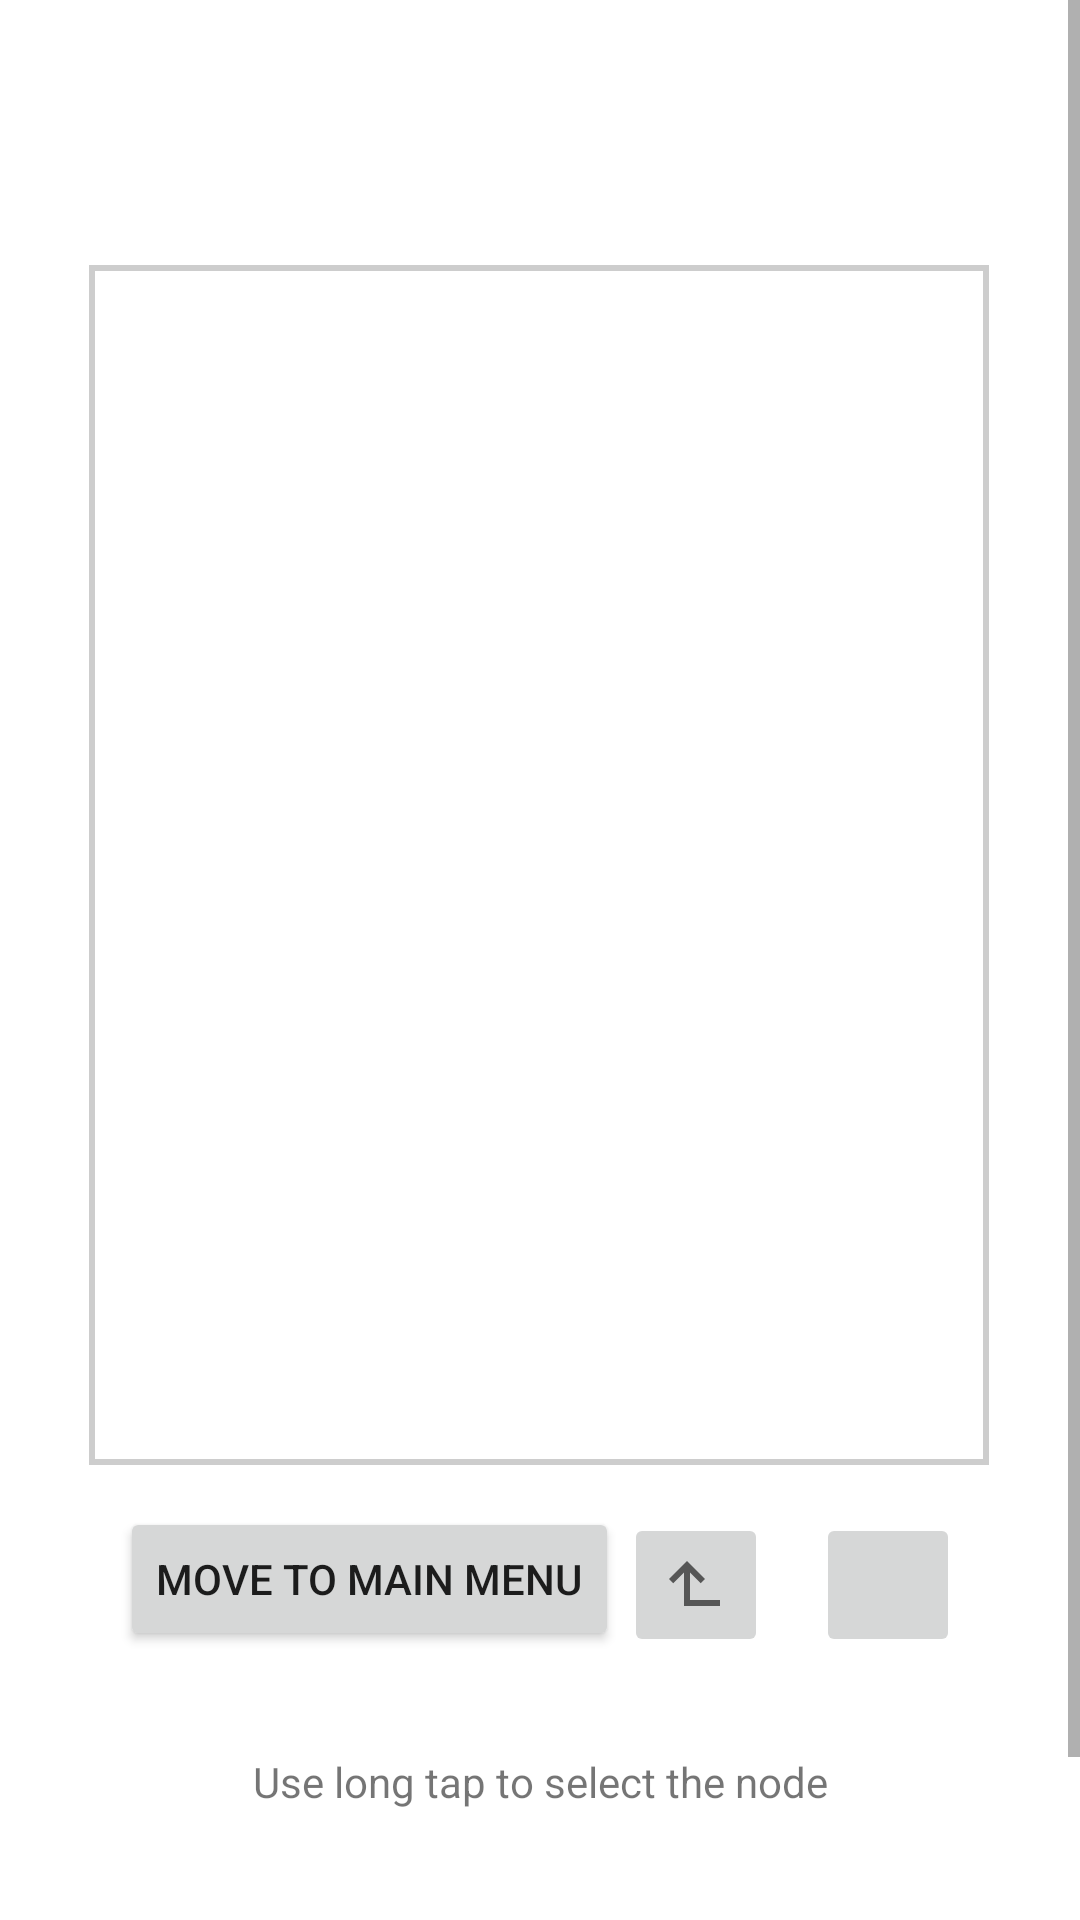

Here is an Android app screen rendered from its layout file. Give the layout XML and the strings, colors and styles it references.
<!-- AndroidManifest.xml: application theme Theme.SourCherry -->
<!-- res/layout/fragment_move_node.xml -->
<?xml version="1.0" encoding="utf-8"?>
<ScrollView
    xmlns:android="http://schemas.android.com/apk/res/android"
    xmlns:tools="http://schemas.android.com/tools"
    android:layout_width="match_parent"
    android:layout_height="match_parent"
    xmlns:app="http://schemas.android.com/apk/res-auto"
    android:background="?android:attr/windowBackground">

    <androidx.constraintlayout.widget.ConstraintLayout
        android:layout_width="match_parent"
        android:layout_height="wrap_content">

        <TextView
            android:id="@+id/move_node_textview_title"
            android:layout_width="wrap_content"
            android:layout_height="wrap_content"
            android:layout_marginTop="48dp"
            app:layout_constraintEnd_toEndOf="parent"
            app:layout_constraintStart_toStartOf="parent"
            app:layout_constraintTop_toTopOf="parent"
            android:textSize="18sp"
            android:textStyle="bold"
            android:paddingEnd="10dp"
            android:paddingStart="10dp" />

        <androidx.recyclerview.widget.RecyclerView
            android:id="@+id/move_node_fragment_recycle_view"
            android:layout_width="300dp"
            android:layout_height="400dp"
            android:layout_marginTop="16dp"
            android:background="@drawable/table_border"
            app:layout_constraintEnd_toEndOf="parent"
            app:layout_constraintHorizontal_bias="0.495"
            app:layout_constraintStart_toStartOf="parent"
            app:layout_constraintTop_toBottomOf="@+id/move_node_textview_title" />

        <Button
            android:id="@+id/move_node_button_move_to_main_menu"
            android:layout_width="wrap_content"
            android:layout_height="wrap_content"
            android:layout_marginStart="40dp"
            android:layout_marginTop="14dp"
            android:text="@string/button_move_to_main_menu"
            app:layout_constraintStart_toStartOf="parent"
            app:layout_constraintTop_toBottomOf="@+id/move_node_fragment_recycle_view" />

        <ImageButton
            android:id="@+id/move_node_button_up"
            android:layout_width="48dp"
            android:layout_height="48dp"
            android:layout_marginTop="16dp"
            android:layout_marginEnd="16dp"
            android:contentDescription="@string/move_node_button_up_content_description"
            app:layout_constraintEnd_toStartOf="@+id/move_node_button_home"
            app:layout_constraintTop_toBottomOf="@+id/move_node_fragment_recycle_view"
            app:srcCompat="@drawable/ic_baseline_arrow_node_up_24" />

        <ImageButton
            android:id="@+id/move_node_button_home"
            android:layout_width="48dp"
            android:layout_height="48dp"
            android:layout_marginTop="16dp"
            android:layout_marginEnd="40dp"
            android:contentDescription="@string/move_node_button_home_content_description"
            app:layout_constraintEnd_toEndOf="parent"
            app:layout_constraintTop_toBottomOf="@+id/move_node_fragment_recycle_view"
            app:srcCompat="@drawable/ic_outline_home_24" />

        <TextView
            android:id="@+id/move_node_textview_message"
            android:layout_width="wrap_content"
            android:layout_height="wrap_content"
            android:layout_marginTop="32dp"
            android:text="@string/move_node_textview_message"
            app:layout_constraintEnd_toEndOf="parent"
            app:layout_constraintStart_toStartOf="parent"
            app:layout_constraintTop_toBottomOf="@+id/move_node_button_up" />

        <Button
            android:id="@+id/move_node_button_cancel"
            android:layout_width="wrap_content"
            android:layout_height="wrap_content"
            android:layout_marginStart="40dp"
            android:layout_marginTop="32dp"
            android:layout_marginBottom="16dp"
            android:text="@string/button_cancel"
            app:layout_constraintBottom_toBottomOf="parent"
            app:layout_constraintStart_toStartOf="parent"
            app:layout_constraintTop_toBottomOf="@+id/move_node_textview_message" />

        <Button
            android:id="@+id/move_node_button_move"
            android:layout_width="wrap_content"
            android:layout_height="wrap_content"
            android:layout_marginTop="32dp"
            android:layout_marginEnd="40dp"
            android:layout_marginBottom="16dp"
            android:text="@string/button_move"
            app:layout_constraintBottom_toBottomOf="parent"
            app:layout_constraintEnd_toEndOf="parent"
            app:layout_constraintTop_toBottomOf="@+id/move_node_textview_message" />
    </androidx.constraintlayout.widget.ConstraintLayout>
</ScrollView>
<!-- resources referenced by this layout -->
<resources>
  <!-- drawable ic_baseline_arrow_node_up_24 (drawable) -->
  <vector xmlns:android="http://schemas.android.com/apk/res/android"
      android:width="24dp"
      android:height="24dp"
      android:viewportWidth="24"
      android:viewportHeight="24"
      android:tint="?attr/colorControlNormal">
      <group
          android:pivotX="12.5"
          android:pivotY="11.5"
          android:rotation="90" >
          <path
              android:fillColor="@android:color/white"
              android:pathData="M11,9l1.42,1.42L8.83,14H18V4h2v12H8.83l3.59,3.58L11,21l-6,-6 6,-6z"/>
      </group>
  </vector>
  <!-- drawable table_border (drawable) -->
  <?xml version="1.0" encoding="utf-8"?>
  <shape xmlns:android="http://schemas.android.com/apk/res/android"
      android:shape="rectangle">
      <stroke android:width="2dp" android:color="#CDCDCD"/>
  </shape>
  <string name="button_cancel">Cancel</string>
  <string name="button_move">Move</string>
  <string name="button_move_to_main_menu">Move to main menu</string>
  <string name="move_node_button_home_content_description">HOME. When pressed - loads home menu (top of the tree).</string>
  <string name="move_node_button_up_content_description">UP. When pressed - moves/loads menu one node up if it is not at the top of the tree.</string>
  <string name="move_node_textview_message">Use long tap to select the node</string>
  <style name="Theme.SourCherry" parent="Theme.MaterialComponents.DayNight.NoActionBar">
          
          <item name="colorPrimary">@color/cherry_red_500</item>
          <item name="colorPrimaryVariant">@color/cherry_red_700</item>
          <item name="colorOnPrimary">@color/white</item>
          
          <item name="colorSecondary">@color/cherry_blue_500</item>
          <item name="colorSecondaryVariant">@color/cherry_blue_700</item>
          <item name="colorOnSecondary">@color/black</item>
          
          <item name="android:statusBarColor">?attr/colorPrimaryVariant</item>
          
      </style>
  <color name="cherry_red_500">#AC1111</color>
  <color name="cherry_red_700">#750000</color>
  <color name="white">#FFFFFFFF</color>
  <color name="cherry_blue_500">#0277BD</color>
  <color name="cherry_blue_700">#004C8C</color>
  <color name="black">#FF000000</color>
</resources>
